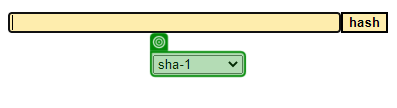
Workflow: HasCheck

Step 1: select [in_method] in the drop-down in window 'SHA1 online' (chrome.exe)

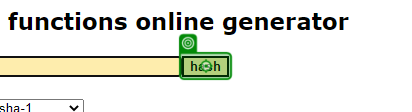
Step 2: click on the text box in window 'SHA1 online' (chrome.exe)

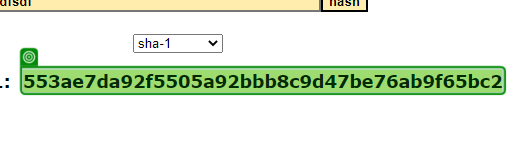
Step 3: get-text from the element in window 'SHA1 online' (chrome.exe)
